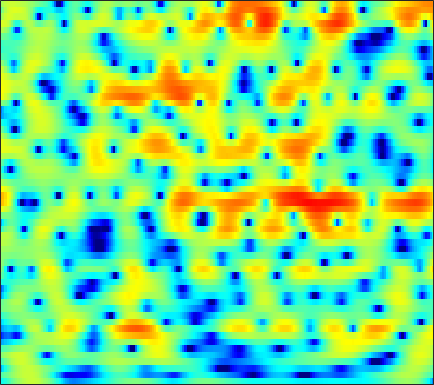

Source data for this figure (header and first rows):
-4.1557, -3.8477, -3.2347, -2.4779, -1.8682, -1.0684, -0.31904, 0.19707, 0.80758, 1.328, 1.7526, 2.0046, 2.247, 2.3878, 2.4292, 2.4047, 2.2896, 2.1455, 1.8578, 1.4669, 0.96651, 0.52742, -0.13856, -0.91324
-1.756, -1.425, -0.9378, -0.422, -0.02984, 0.4807, 0.9615, 1.293, 1.687, 2.013, 2.262, 2.394, 2.491, 2.494, 2.431, 2.257, 1.973, 1.687, 1.203, 0.5946, -0.1464, -0.7957, -1.789, -2.94
-7.053, -5.395, -3.608, -2.172, -1.272, -0.2713, 0.5399, 1.039, 1.575, 1.974, 2.243, 2.366, 2.428, 2.385, 2.288, 2.079, 1.786, 1.519, 1.112, 0.6476, 0.1374, -0.2661, -0.8234, -1.395
-2.29, -1.571, -0.6501, 0.1963, 0.7664, 1.421, 1.944, 2.248, 2.538, 2.687, 2.693, 2.599, 2.343, 1.928, 1.519, 0.8358, 0.008787, -0.6884, -1.682, -2.661, -3.49, -3.912, -4.132, -3.986
0.1742, 0.5423, 1.018, 1.465, 1.776, 2.145, 2.438, 2.604, 2.743, 2.774, 2.675, 2.509, 2.146, 1.59, 1.029, 0.05108, -1.247, -2.48, -4.595, -7.439, -11.15, -13.59, -12.32, -8.752
-2.178, -1.92, -1.549, -1.159, -0.8626, -0.4721, -0.1006, 0.1574, 0.4602, 0.721, 0.9087, 0.9984, 1.041, 0.9898, 0.8841, 0.6527, 0.3326, 0.05418, -0.3327, -0.679, -0.9196, -0.9952, -0.9267, -0.6969
-7.688, -7.17, -6.504, -5.91, -5.52, -5.037, -4.54, -4.108, -3.464, -2.751, -2.003, -1.451, -0.7671, -0.1746, 0.2047, 0.6086, 0.9103, 1.076, 1.241, 1.368, 1.473, 1.556, 1.684, 1.83
-12.49, -11.06, -9.959, -9.602, -9.853, -10.89, -12.59, -13.63, -12.55, -9.258, -6.173, -4.287, -2.315, -0.8572, -0.03641, 0.7577, 1.262, 1.484, 1.613, 1.606, 1.556, 1.536, 1.592, 1.794
-8.504, -7.523, -6.585, -6.097, -6.04, -6.337, -6.863, -7.033, -6.367, -4.704, -2.727, -1.353, 0.1853, 1.32, 1.9, 2.319, 2.346, 2.096, 1.369, 0.1283, -1.746, -3.604, -6.065, -5.908
-6.083, -5.047, -3.937, -3.093, -2.593, -2.022, -1.557, -1.212, -0.7353, -0.2338, 0.2819, 0.6436, 1.056, 1.35, 1.462, 1.446, 1.208, 0.8644, 0.1774, -0.8018, -2.043, -3.026, -3.971, -3.803
-2.881, -2.467, -1.918, -1.419, -1.086, -0.6959, -0.3885, -0.2009, -0.01334, 0.1057, 0.1737, 0.1731, 0.0918, -0.05443, -0.1945, -0.3954, -0.5928, -0.7338, -0.8768, -0.962, -0.9455, -0.8588, -0.6282, -0.254
-0.6125, -0.4049, -0.1043, 0.1966, 0.4003, 0.6235, 0.7743, 0.831, 0.7811, 0.5831, 0.2262, -0.1478, -0.8016, -1.621, -2.313, -3.225, -3.913, -4.122, -3.864, -3.134, -2.176, -1.434, -0.5098, 0.2928
-0.9128, -0.6036, -0.1016, 0.431, 0.8173, 1.234, 1.522, 1.621, 1.588, 1.34, 0.8032, 0.2008, -0.9292, -2.573, -4.321, -7.816, -14.46, -34.11, -13.6, -7.231, -3.747, -1.962, -0.2345, 0.989
-7.73, -6.105, -4.023, -2.334, -1.333, -0.3035, 0.4163, 0.7726, 1.047, 1.097, 0.9254, 0.6481, 0.09746, -0.6384, -1.27, -2.114, -2.727, -2.866, -2.465, -1.578, -0.5009, 0.2788, 1.18, 1.858
-10.13, -8.136, -5.843, -4.093, -3.09, -2.04, -1.259, -0.8298, -0.4209, -0.1806, -0.04485, -0.008962, -0.0374, -0.08608, -0.1029, -0.07504, 0.03524, 0.1927, 0.4997, 0.8909, 1.308, 1.605, 1.939, 2.156
-3.531, -3.575, -3.479, -3.259, -3.039, -2.714, -2.379, -2.128, -1.843, -1.652, -1.55, -1.515, -1.461, -1.343, -1.181, -0.8156, -0.3029, 0.1561, 0.7912, 1.403, 1.924, 2.236, 2.518, 2.627
-0.9226, -1.843, -3.147, -4.362, -4.95, -5.051, -4.479, -3.873, -3.232, -2.916, -3.114, -3.573, -4.518, -5.534, -5.794, -4.814, -2.827, -1.277, 0.4993, 1.877, 2.873, 3.387, 3.771, 3.849
0.4264, -1.201, -4.319, -9.651, -17.38, -14.84, -7.745, -5.105, -3.152, -2.296, -2.386, -3.082, -5.014, -8.214, -10.4, -7.908, -3.504, -1.013, 1.407, 3.065, 4.126, 4.602, 4.852, 4.704
0.5849, -0.04983, -1.026, -1.948, -2.411, -2.554, -2.217, -1.796, -1.238, -0.8808, -0.7053, -0.7105, -0.8046, -0.8186, -0.6858, -0.2341, 0.4836, 1.106, 1.884, 2.507, 2.898, 3.01, 2.913, 2.492
0.484, 0.4063, 0.2334, 0.04339, -0.07958, -0.1761, -0.1929, -0.1724, -0.09061, -0.004386, 0.07845, 0.1538, 0.2796, 0.4163, 0.5449, 0.7538, 0.9764, 1.135, 1.308, 1.385, 1.343, 1.209, 0.8775, 0.3718
1.056, 1.038, 0.9611, 0.8489, 0.745, 0.6024, 0.4687, 0.3812, 0.2832, 0.2477, 0.2516, 0.2924, 0.3985, 0.533, 0.657, 0.8149, 0.9467, 1.004, 1.012, 0.9076, 0.6701, 0.4021, -0.08787, -0.698
1.99, 1.866, 1.682, 1.467, 1.276, 0.9618, 0.6025, 0.3246, -0.05476, -0.3387, -0.4659, -0.4443, -0.2599, 0.1024, 0.4203, 0.8387, 1.188, 1.368, 1.456, 1.356, 1.031, 0.6345, -0.09451, -1.067
2.094, 2.016, 1.968, 1.837, 1.641, 1.175, 0.4131, -0.368, -1.647, -3.119, -4.195, -4.265, -3.275, -1.665, -0.4821, 0.8661, 1.889, 2.432, 2.862, 2.964, 2.728, 2.304, 1.372, -0.06836
-3.155, -1.899, -0.5017, 0.3303, 0.5495, 0.3487, -0.4674, -1.557, -3.762, -7.428, -13.83, -15.87, -8.719, -4.133, -1.885, 0.2806, 1.79, 2.602, 3.352, 3.735, 3.783, 3.603, 3.044, 2.14
-7.059, -4.775, -2.707, -1.513, -1.088, -1.03, -1.401, -1.915, -2.766, -3.629, -4.249, -4.309, -3.839, -2.901, -2.096, -0.98, 0.04014, 0.704, 1.446, 2.004, 2.362, 2.501, 2.538, 2.409
-0.297, -0.2066, -0.09969, -0.1624, -0.3352, -0.7716, -1.384, -1.914, -2.701, -3.377, -3.912, -4.154, -4.219, -4.102, -3.803, -3.225, -2.483, -1.827, -0.9453, -0.09658, 0.6421, 1.102, 1.578, 1.901
3.839, 3.509, 2.921, 2.107, 1.327, 0.07694, -1.445, -2.716, -4.46, -5.966, -6.967, -7.46, -7.932, -8.32, -8.542, -8.417, -7.328, -5.988, -4.023, -2.273, -0.8771, -0.08117, 0.6697, 1.159
6.827, 6.32, 5.397, 4.168, 2.983, 0.9707, -1.754, -4.434, -9.47, -17.83, -17.99, -13.97, -12, -12.47, -14.94, -24.34, -16.97, -10.72, -6.041, -3.185, -1.454, -0.6822, -0.2303, -0.3421
7.082, 6.577, 5.689, 4.561, 3.531, 1.876, -0.1262, -1.835, -4.246, -6.276, -7.153, -7.077, -6.672, -6.402, -6.233, -5.838, -4.952, -4.011, -2.665, -1.542, -0.865, -0.7253, -1.112, -2.321
4.558, 4.163, 3.527, 2.777, 2.154, 1.266, 0.3645, -0.3068, -1.081, -1.715, -2.117, -2.275, -2.285, -2.184, -2.01, -1.717, -1.335, -1.039, -0.6587, -0.3969, -0.3014, -0.383, -0.7279, -1.346
1.479, 1.12, 0.6054, 0.08391, -0.2648, -0.638, -0.8825, -0.9864, -1.035, -1.001, -0.8901, -0.7775, -0.6035, -0.3853, -0.2257, -0.003754, 0.2005, 0.3447, 0.4903, 0.573, 0.5739, 0.5208, 0.3803, 0.1873
-1.323, -1.992, -3.009, -3.927, -4.35, -4.352, -3.792, -3.152, -2.264, -1.42, -0.7094, -0.2566, 0.2312, 0.6258, 0.8596, 1.114, 1.298, 1.401, 1.489, 1.532, 1.518, 1.473, 1.373, 1.236
-2.749, -4.128, -6.967, -11.71, -17.43, -14.87, -8.628, -5.787, -3.213, -1.479, -0.2716, 0.3867, 1.026, 1.455, 1.674, 1.868, 1.986, 2.036, 2.069, 2.073, 2.046, 1.996, 1.875, 1.694
-0.8489, -1.661, -3.074, -4.567, -5.293, -4.979, -3.553, -2.313, -0.8385, 0.2988, 1.084, 1.463, 1.749, 1.792, 1.729, 1.554, 1.372, 1.268, 1.221, 1.24, 1.298, 1.321, 1.282, 1.103
1.957, 1.857, 1.633, 1.4, 1.299, 1.328, 1.522, 1.745, 2.02, 2.212, 2.213, 2.067, 1.606, 0.8459, 0.06298, -1.179, -2.423, -3.04, -3.095, -2.42, -1.584, -1.086, -0.7277, -0.7732
3.458, 3.506, 3.459, 3.345, 3.255, 3.128, 3.041, 2.979, 2.893, 2.707, 2.368, 1.95, 1.067, -0.3068, -1.827, -4.906, -10.46, -20.64, -15.15, -7.69, -4.431, -3.118, -2.332, -2.385
3.534, 3.357, 3, 2.574, 2.243, 1.86, 1.604, 1.508, 1.519, 1.588, 1.608, 1.51, 1.186, 0.5356, -0.1444, -1.293, -2.467, -3.048, -3.086, -2.42, -1.646, -1.235, -1.079, -1.463
2.142, 1.516, 0.4573, -0.8587, -1.984, -3.425, -4.321, -4.221, -3.249, -1.862, -0.6225, 0.1247, 0.8415, 1.265, 1.42, 1.507, 1.508, 1.496, 1.496, 1.525, 1.512, 1.438, 1.204, 0.7645
-0.3477, -1.267, -2.816, -4.943, -7.19, -11.96, -24.05, -19.36, -10.08, -5.778, -3.039, -1.55, -0.08872, 0.9845, 1.568, 2.134, 2.512, 2.695, 2.836, 2.854, 2.768, 2.623, 2.322, 1.912
-3.321, -3.91, -4.667, -5.542, -6.279, -7.12, -7.436, -7.067, -5.853, -4.239, -2.585, -1.473, -0.187, 0.8863, 1.527, 2.184, 2.645, 2.871, 3.043, 3.063, 2.952, 2.783, 2.448, 2
-8.34, -7.411, -6.36, -5.77, -5.493, -5.271, -4.936, -4.517, -3.741, -2.708, -1.553, -0.6916, 0.4083, 1.325, 1.909, 2.515, 2.92, 3.099, 3.176, 3.106, 2.888, 2.65, 2.247, 1.724
-8.935, -6.978, -5.532, -5.027, -5.059, -5.447, -5.8, -5.72, -4.748, -3.165, -1.45, -0.2498, 1.087, 2.1, 2.672, 3.177, 3.431, 3.469, 3.332, 3.028, 2.594, 2.213, 1.662, 1.091
0.3936, -0.0005958, -0.6637, -1.785, -3.189, -6.166, -12.35, -27.54, -11.09, -4.653, -1.17, 0.5678, 2.157, 3.17, 3.595, 3.808, 3.667, 3.367, 2.764, 1.938, 0.9855, 0.2273, -0.7419, -1.433
4.174, 3.685, 2.918, 1.923, 1.009, -0.3264, -1.483, -1.884, -1.37, -0.1493, 1.115, 1.892, 2.578, 2.846, 2.759, 2.312, 1.472, 0.6116, -0.8033, -2.516, -4.585, -6.476, -9.559, -12.38
4.301, 4.12, 3.757, 3.301, 2.949, 2.466, 2.102, 1.956, 1.877, 1.912, 1.967, 1.933, 1.688, 1.104, 0.4214, -0.8864, -2.697, -4.359, -6.924, -9.461, -11.49, -12.75, -14.53, -15.91
3.94, 3.886, 3.66, 3.363, 3.123, 2.829, 2.601, 2.493, 2.392, 2.311, 2.163, 1.94, 1.427, 0.5794, -0.3545, -2.113, -4.646, -7.283, -12.59, -24.17, -22.14, -15.98, -12.37, -10.32
3.65, 3.38, 2.859, 2.205, 1.698, 1.187, 0.9705, 1.024, 1.362, 1.793, 2.126, 2.245, 2.154, 1.748, 1.19, 0.07351, -1.401, -2.733, -4.635, -6.207, -6.833, -6.689, -6.152, -5.531
2.794, 2.147, 0.8978, -0.9496, -2.76, -5.448, -6.473, -5.066, -2.365, -0.1379, 1.446, 2.272, 2.959, 3.228, 3.21, 2.932, 2.409, 1.914, 1.202, 0.4987, -0.1592, -0.6063, -1.182, -1.857
0.6165, 0.05298, -1.176, -3.056, -5.062, -8.415, -9.83, -7.639, -4.111, -1.419, 0.4819, 1.532, 2.524, 3.141, 3.412, 3.562, 3.477, 3.305, 2.961, 2.497, 1.908, 1.38, 0.5348, -0.5595
-1.793, -1.783, -2.034, -2.444, -2.773, -3.084, -3.007, -2.651, -1.835, -0.8447, 0.1296, 0.7744, 1.502, 2.059, 2.354, 2.6, 2.691, 2.661, 2.491, 2.196, 1.777, 1.381, 0.7266, -0.06111
-2.984, -2.644, -2.359, -2.237, -2.166, -2.056, -1.871, -1.644, -1.234, -0.7339, -0.178, 0.238, 0.7603, 1.211, 1.483, 1.746, 1.91, 1.954, 1.911, 1.757, 1.508, 1.261, 0.8633, 0.4163
-2.53, -2.268, -2.072, -2.028, -2.055, -2.083, -2.053, -1.946, -1.681, -1.268, -0.7507, -0.3207, 0.2323, 0.7299, 1.051, 1.391, 1.611, 1.707, 1.754, 1.7, 1.551, 1.388, 1.118, 0.7972
-0.7399, -0.7608, -1.027, -1.494, -1.992, -2.763, -3.442, -3.732, -3.575, -2.825, -1.79, -1.002, -0.0637, 0.685, 1.12, 1.546, 1.809, 1.93, 2.004, 1.996, 1.901, 1.772, 1.512, 1.142
1.812, 1.583, 0.9748, -0.1059, -1.321, -3.794, -7.791, -12.13, -11.77, -6.312, -2.821, -1.107, 0.4298, 1.333, 1.718, 1.957, 2.039, 2.048, 2.053, 2.09, 2.127, 2.095, 1.901, 1.482
3.068, 3.089, 2.886, 2.236, 1.438, -0.1001, -2.009, -3.224, -3.243, -1.653, 0.03377, 0.9706, 1.665, 1.766, 1.463, 0.6426, -0.4257, -1.115, -1.365, -0.8054, 0.05478, 0.5848, 0.9533, 0.8563
0.697, 1.679, 2.524, 2.938, 2.994, 2.87, 2.621, 2.481, 2.385, 2.404, 2.421, 2.308, 1.851, 0.9002, -0.2743, -2.732, -7.164, -13.74, -19.65, -8.391, -4.404, -2.826, -1.735, -1.467
-1.176, 0.387, 1.743, 2.583, 2.947, 3.198, 3.272, 3.261, 3.162, 2.973, 2.688, 2.374, 1.777, 0.8983, 0.02022, -1.416, -3.016, -4.051, -4.618, -4.26, -3.614, -3.26, -3.24, -3.741
1.114, 1.613, 2.152, 2.455, 2.576, 2.594, 2.523, 2.41, 2.255, 2.09, 1.892, 1.726, 1.456, 1.109, 0.7929, 0.3111, -0.1603, -0.4899, -0.8748, -1.239, -1.683, -2.152, -3.116, -4.641
